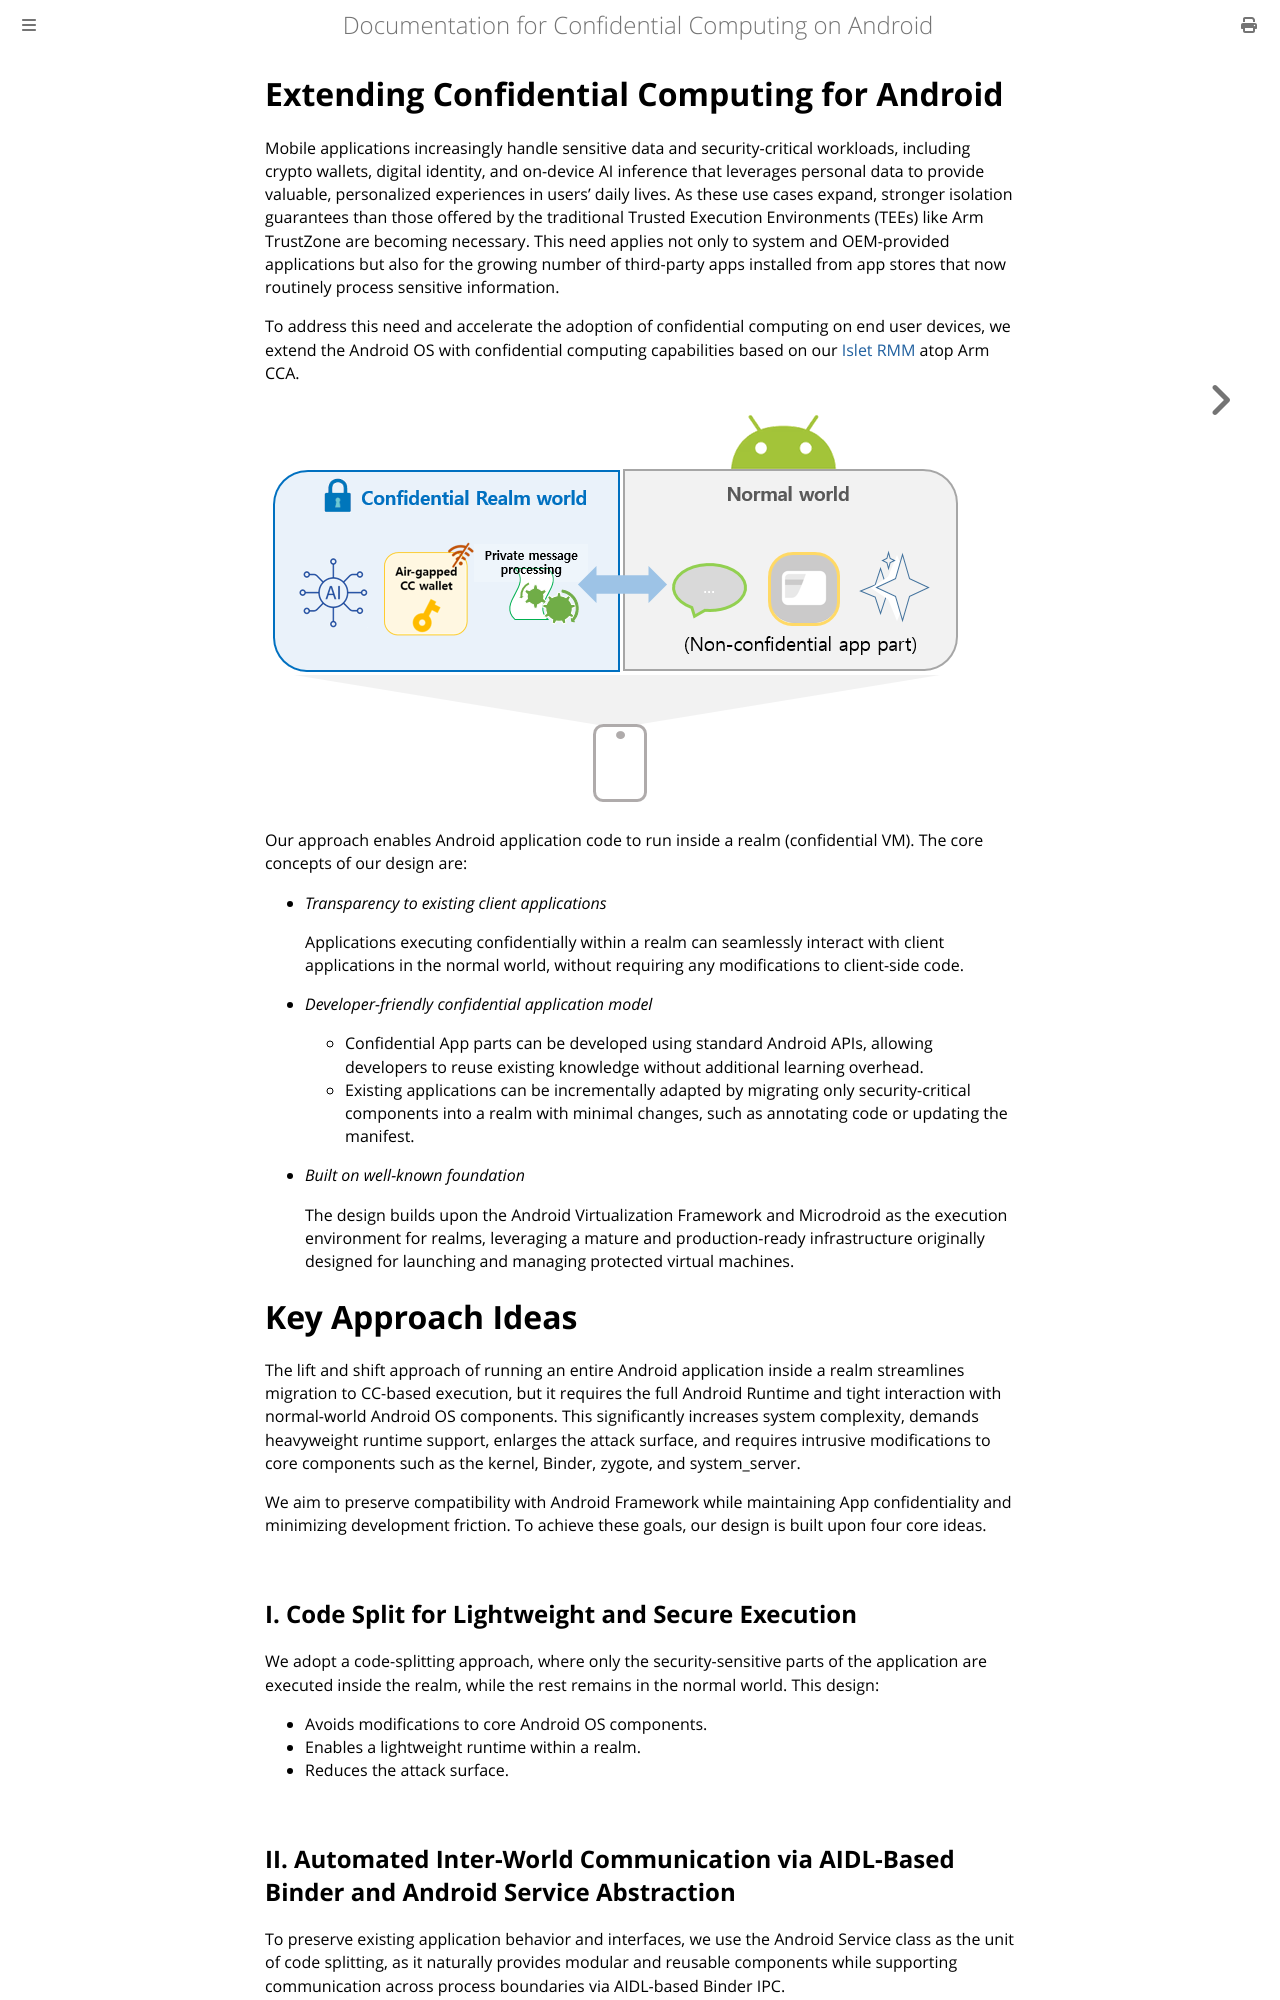

repository: islet-project/odcc-android-cc-docs · page: index.html · generator: mdbook

# Extending Confidential Computing for Android

Mobile applications increasingly handle sensitive data and security-critical workloads, including crypto wallets, digital identity, and on-device AI inference that leverages personal data to provide valuable, personalized experiences in users’ daily lives. As these use cases expand, stronger isolation guarantees than those offered by the traditional Trusted Execution Environments (TEEs) like Arm TrustZone are becoming necessary. This need applies not only to system and OEM-provided applications but also for the growing number of third-party apps installed from app stores that now routinely process sensitive information.

To address this need and accelerate the adoption of confidential computing on end user devices, we extend the Android OS with confidential computing capabilities based on our [Islet RMM](https://github.com/islet-project/islet) atop Arm CCA.

![Conceptual View of Confidential Computing on Android](./src/assets/apps_in_realm.png)

Our approach enables Android application code to run inside a realm (confidential VM). The core concepts of our design are:

- *Transparency to existing client applications*

  Applications executing confidentially within a realm can seamlessly interact with client applications in the normal world, without requiring any modifications to client-side code.

- *Developer-friendly confidential application model*

   - Confidential App parts can be developed using standard Android APIs, allowing developers to reuse existing knowledge without additional learning overhead.
   - Existing applications can be incrementally adapted by migrating only security-critical components into a realm with minimal changes, such as annotating code or updating the manifest.

- *Built on well-known foundation*

  The design builds upon the Android Virtualization Framework and Microdroid as the execution environment for realms, leveraging a mature and production-ready infrastructure originally designed for launching and managing protected virtual machines.

# Key Approach Ideas #

The lift and shift approach of running an entire Android application inside a realm streamlines migration to CC-based execution, but it requires the full Android Runtime and tight interaction with normal-world Android OS components. This significantly increases system complexity, demands heavyweight runtime support, enlarges the attack surface, and requires intrusive modifications to core components such as the kernel, Binder, zygote, and system_server.

We aim to preserve compatibility with Android Framework while maintaining App confidentiality and minimizing development friction.
To achieve these goals, our design is built upon four core ideas.

## I. Code Split for Lightweight and Secure Execution

We adopt a code-splitting approach, where only the security-sensitive parts of the application are executed inside the realm, while the rest remains in the normal world. This design:

   - Avoids modifications to core Android OS components.
   - Enables a lightweight runtime within a realm.
   - Reduces the attack surface.
